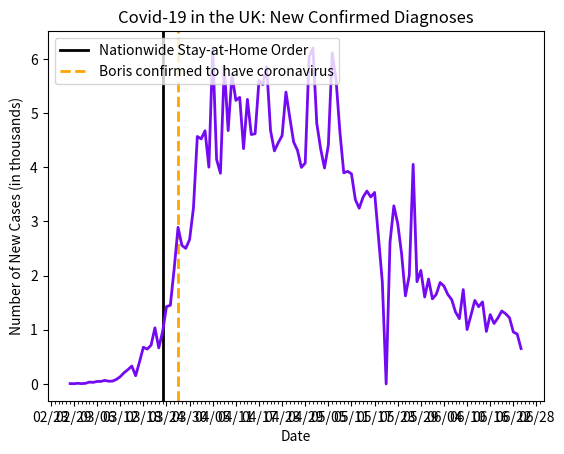

The matplotlib source for this figure:
import datetime as dt
import matplotlib.pyplot as plt
import matplotlib.dates as mdates
import matplotlib.ticker as ticker
from matplotlib.dates import MO, TU, WE, TH, FR, SA, SU

dates = ['2/28/2020', '2/29/2020', '3/1/2020', '3/2/2020', '3/3/2020', '3/4/2020', '3/5/2020', '3/6/2020', '3/7/2020', '3/8/2020', '3/9/2020', '3/10/2020', '3/11/2020', '3/12/2020', '3/13/2020', '3/14/2020', '3/15/2020', '3/16/2020', '3/17/2020', '3/18/2020', '3/19/2020', '3/20/2020', '3/21/2020', '3/22/2020', '3/23/2020', '3/24/2020', '3/25/2020', '3/26/2020', '3/27/2020', '3/28/2020', '3/29/2020', '3/30/2020', '3/31/2020', '4/1/2020', '4/2/2020', '4/3/2020', '4/4/2020', '4/5/2020', '4/6/2020', '4/7/2020', '4/8/2020', '4/9/2020', '4/10/2020', '4/11/2020', '4/12/2020', '4/13/2020', '4/14/2020', '4/15/2020', '4/16/2020', '4/17/2020', '4/18/2020', '4/19/2020', '4/20/2020', '4/21/2020', '4/22/2020', '4/23/2020', '4/24/2020', '4/25/2020', '4/26/2020', '4/27/2020', '4/28/2020', '4/29/2020', '4/30/2020', '5/1/2020', '5/2/2020', '5/3/2020', '5/4/2020', '5/5/2020', '5/6/2020', '5/7/2020', '5/8/2020', '5/9/2020', '5/10/2020', '5/11/2020', '5/12/2020', '5/13/2020', '5/14/2020', '5/15/2020', '5/16/2020', '5/17/2020', '5/18/2020', '5/19/2020', '5/20/2020', '5/21/2020', '5/22/2020', '5/23/2020', '5/24/2020', '5/25/2020', '5/26/2020', '5/27/2020', '5/28/2020', '5/29/2020', '5/30/2020', '5/31/2020', '6/1/2020', '6/2/2020', '6/3/2020', '6/4/2020', '6/5/2020', '6/6/2020', '6/7/2020', '6/8/2020', '6/9/2020', '6/10/2020', '6/11/2020', '6/12/2020', '6/13/2020', '6/14/2020', '6/15/2020', '6/16/2020', '6/17/2020', '6/18/2020', '6/19/2020', '6/20/2020', '6/21/2020', '6/22/2020', '6/23/2020', '6/24/2020']

# format dates
x_values = [dt.datetime.strptime(d, "%m/%d/%Y").date() for d in dates]
ax = plt.gca()
formatter = mdates.DateFormatter("%m/%d")
ax.xaxis.set_major_formatter(formatter)

# create x-axis
ax.xaxis.set_major_locator(mdates.WeekdayLocator(byweekday=(MO, TU, WE, TH, FR, SA, SU), interval=6))
# minor tick = daily
ax.xaxis.set_minor_locator(mdates.WeekdayLocator(byweekday=(MO, TU, WE, TH, FR, SA, SU)))

# format y-axis
ax.get_yaxis().set_major_formatter(ticker.FuncFormatter(lambda x, pos: format(int(x/1000))))

# stay-at-home
plt.axvline(dt.datetime(2020, 3, 23), color='black', linewidth=2, label='stay at home')
# Boris Johnson confirmed to have coronavirus
plt.axvline(dt.datetime(2020, 3, 27), linestyle='--', color='orange', linewidth=2, label='boris')

# new cases by day
new_cases = [6, 4, 12, 5, 11, 34, 29, 46, 46, 65, 50, 52, 83, 134, 207, 264, 330, 152, 407, 676, 643, 714, 1035, 665, 967, 1427, 1452, 2129, 2890, 2556, 2502, 2665, 3250, 4567, 4522, 4672, 4000, 6199, 4143, 3888, 5865, 4675, 5706, 5233, 5288, 4342, 5252, 4603, 4617, 5599, 5525, 5850, 4676, 4301, 4451, 4583, 5386, 4913, 4463, 4309, 3996, 4076, 6032, 6201, 4806, 4339, 3985, 4406, 6111, 5614, 4649, 3896, 3923, 3877, 3403, 3242, 3446, 3560, 3450, 3534, 2711, 1887, 0, 2615, 3287, 2959, 2405, 1625, 2004, 4052, 1887, 2095, 1604, 1936, 1570, 1653, 1871, 1805, 1650, 1557, 1326, 1205, 1741, 1003, 1266, 1541, 1425, 1514, 968, 1279, 1115, 1218, 1346, 1295, 1221, 958, 921, 652]

# text labels
plt.title('Covid-19 in the UK: New Confirmed Diagnoses')
plt.xlabel('Date')
plt.ylabel('Number of New Cases (in thousands)')
plt.legend(['Nationwide Stay-at-Home Order', 'Boris confirmed to have coronavirus'], loc='upper left')

# create the graph
plt.plot(x_values, new_cases, color='#730af2', linewidth=2)

plt.show()